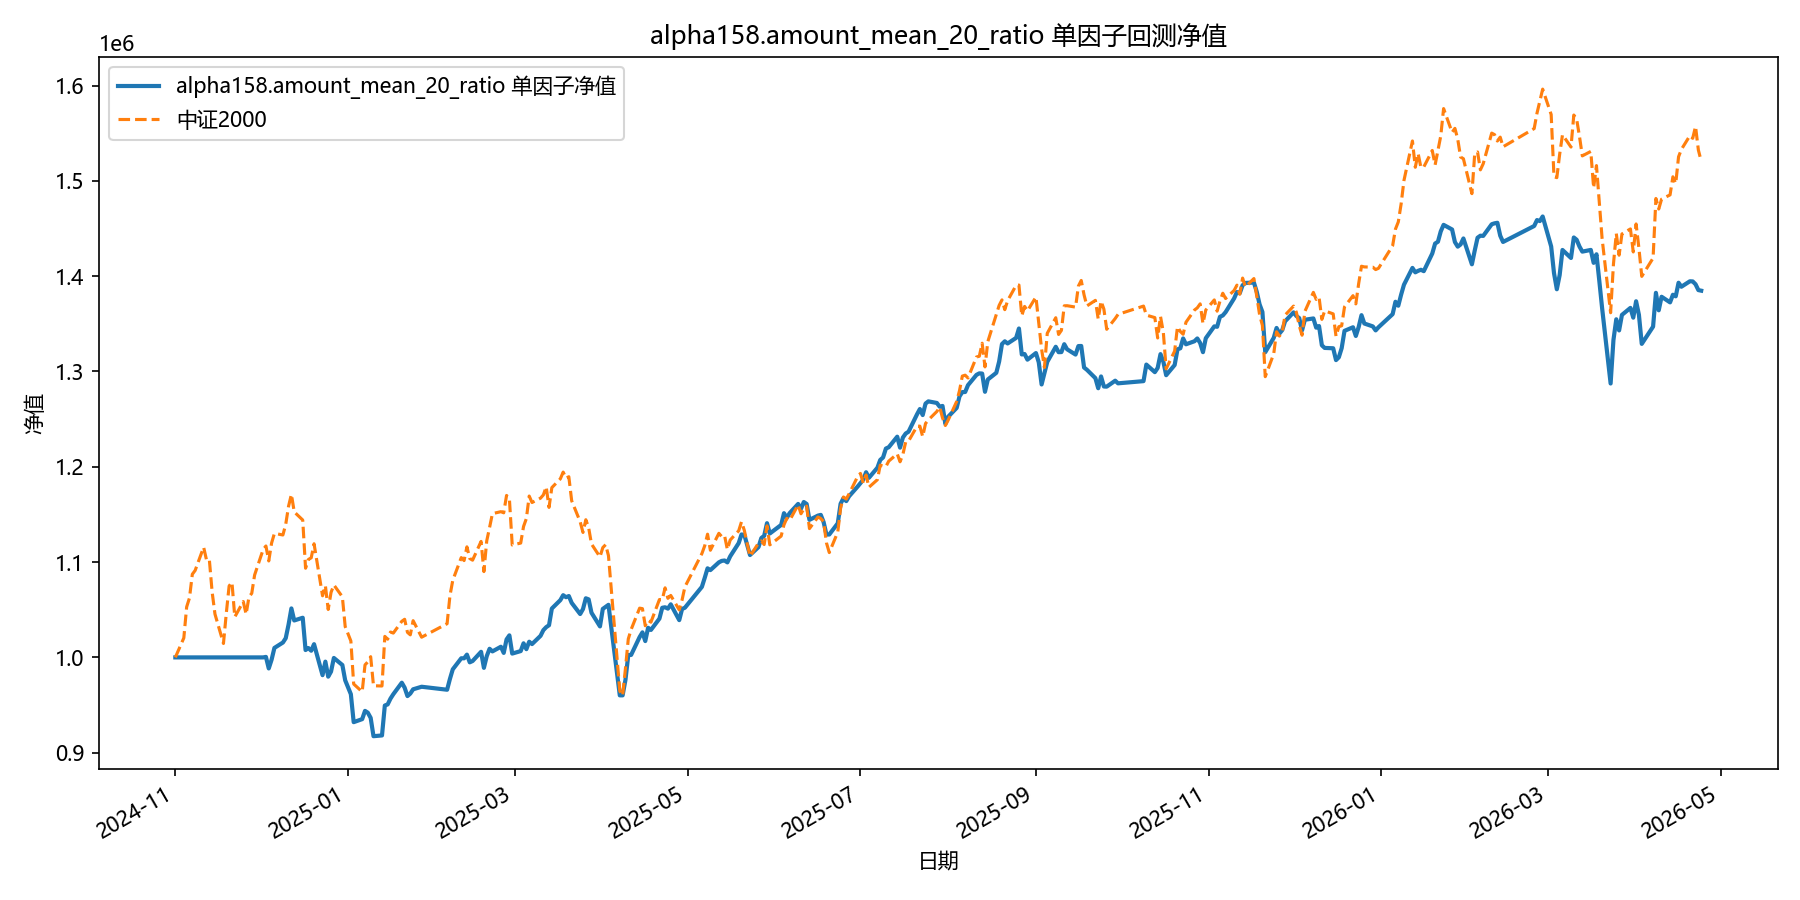

The data file committed next to this chart (first rows):
date, equity
2024-11-01, 1000000
2024-11-04, 1000000
2024-11-05, 1000000
2024-11-06, 1000000
2024-11-07, 1000000
2024-11-08, 1000000
2024-11-11, 1000000
2024-11-12, 1000000
2024-11-13, 1000000
2024-11-14, 1000000
2024-11-15, 1000000
2024-11-18, 1000000
2024-11-19, 1000000
2024-11-20, 1000000
2024-11-21, 1000000
2024-11-22, 1000000
2024-11-25, 1000000
2024-11-26, 1000000
2024-11-27, 1000000
2024-11-28, 1000000
2024-11-29, 1000000
2024-12-02, 1000000
2024-12-03, 1000523
2024-12-04, 988422
2024-12-05, 997600
2024-12-06, 1009963
2024-12-09, 1015626
2024-12-10, 1020203
2024-12-11, 1034536
2024-12-12, 1051390
2024-12-13, 1038767
2024-12-16, 1041615
2024-12-17, 1007739
2024-12-18, 1009804
2024-12-19, 1006997
2024-12-20, 1013885
2024-12-23, 981351
2024-12-24, 995551
2024-12-25, 979803
2024-12-26, 985125
2024-12-27, 999416
2024-12-30, 992024
2024-12-31, 975991
2025-01-02, 961416
2025-01-03, 932062
2025-01-06, 935234
2025-01-07, 943896
2025-01-08, 941980
2025-01-09, 936532
2025-01-10, 917334
2025-01-13, 918130
2025-01-14, 949523
2025-01-15, 950678
2025-01-16, 956772
2025-01-17, 961391
2025-01-20, 973466
2025-01-21, 968233
2025-01-22, 959413
2025-01-23, 962078
2025-01-24, 966538
... 299 more rows
